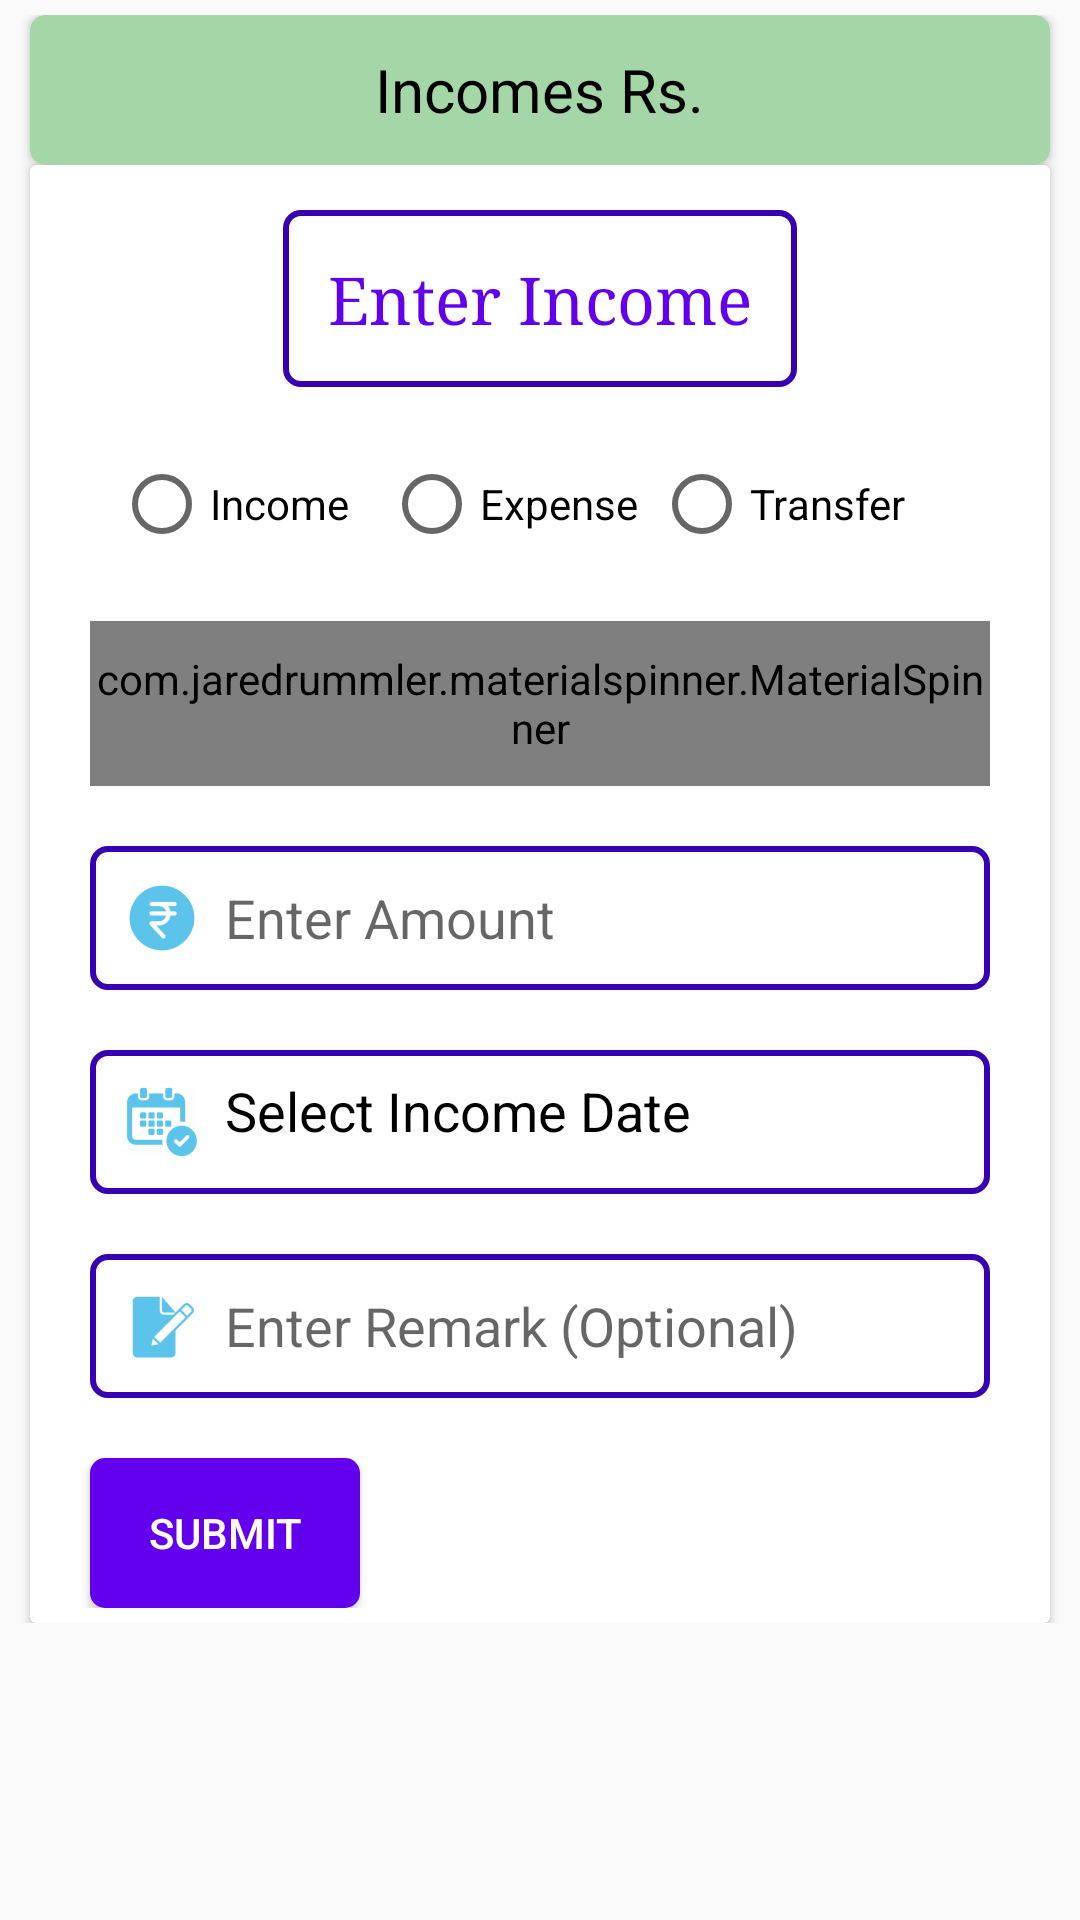

Android layout source for this screen:
<!-- AndroidManifest.xml: application theme MyTheme -->
<!-- res/layout/fragment_add_income.xml -->
<?xml version="1.0" encoding="utf-8"?>
<ScrollView xmlns:android="http://schemas.android.com/apk/res/android"
    xmlns:tools="http://schemas.android.com/tools"
    android:layout_width="match_parent"
    android:layout_height="match_parent"
    xmlns:app="http://schemas.android.com/apk/res-auto"
    tools:context=".AddIncomeFragment"
    android:orientation="vertical">

    <android.support.design.widget.CoordinatorLayout
        android:layout_width="match_parent"
        android:layout_height="wrap_content"
        android:id="@+id/coordinatorInc">

    <LinearLayout
        android:layout_width="match_parent"
        android:layout_height="match_parent"
        android:orientation="vertical"
        android:padding="5dp">
        
        <android.support.v7.widget.CardView
            android:layout_width="match_parent"
            android:layout_height="50dp"
            android:layout_marginLeft="5dp"
            android:layout_marginRight="5dp"
            app:cardCornerRadius="5dp"
            android:elevation="15dp"
            app:cardBackgroundColor="#A5D6A7">

            <LinearLayout
                android:layout_width="wrap_content"
                android:layout_height="wrap_content"
                android:orientation="horizontal"
                android:layout_gravity="center">

                <TextView
                    android:layout_width="match_parent"
                    android:layout_height="wrap_content"
                    android:text="Incomes"
                    android:textSize="20sp" />

                <TextView
                    android:id="@+id/tvIncomeTotal"
                    android:layout_width="match_parent"
                    android:layout_height="wrap_content"
                    android:text="Rs."
                    android:textSize="20sp"
                    android:layout_marginLeft="5dp"/>

            </LinearLayout>

        </android.support.v7.widget.CardView>

       <android.support.v7.widget.CardView
           android:layout_width="match_parent"
           android:layout_height="wrap_content"
           app:cardCornerRadius="2dp"
           android:elevation="15dp"
           android:layout_marginLeft="5dp"
           android:layout_marginRight="5dp">
           <LinearLayout
               android:layout_width="match_parent"
               android:layout_height="match_parent"
               android:orientation="vertical"
               android:padding="5dp">

               <TextView
                   android:layout_width="wrap_content"
                   android:layout_height="wrap_content"
                   android:layout_gravity="center_horizontal"
                   android:layout_marginTop="10dp"
                   android:background="@drawable/edittextstyle"
                   android:fontFamily="serif"
                   android:padding="15dp"
                   android:text="Enter Income"
                   android:textAppearance="@style/Base.TextAppearance.AppCompat.Large"
                   android:textColor="@color/colorPrimary" />

               <RadioGroup
                   android:id="@+id/radioGroup"
                   android:layout_width="wrap_content"
                   android:layout_height="wrap_content"
                   android:layout_marginTop="15dp"
                   android:orientation="horizontal"
                   android:padding="8dp"
                   android:layout_marginLeft="15dp"
                   android:layout_marginRight="15dp">

                   <RadioButton
                       android:id="@+id/radioIncome"
                       android:layout_width="90dp"
                       android:layout_height="match_parent"
                       android:text="Income"/>
                   <RadioButton
                       android:id="@+id/radioExpense"
                       android:layout_width="90dp"
                       android:layout_height="match_parent"
                       android:text="Expense"/>
                   <RadioButton
                       android:id="@+id/radioTransfer"
                       android:layout_width="90dp"
                       android:layout_height="match_parent"
                       android:text="Transfer"/>

               </RadioGroup>

               <com.jaredrummler.materialspinner.MaterialSpinner
                   android:id="@+id/materialSpinnerIncome"
                   android:layout_width="match_parent"
                   app:ms_background_color="@android:color/white"
                   app:ms_hint="Select Category"
                   android:layout_height="55dp"
                   android:layout_marginTop="15dp"
                   android:layout_marginLeft="15dp"
                   android:layout_marginRight="15dp"
                   app:ms_text_color="@color/colorPrimary"/>


               <EditText
                   android:id="@+id/etEnterAmount"
                   android:layout_width="match_parent"
                   android:layout_height="wrap_content"
                   android:layout_marginTop="20dp"
                   android:hint="Enter Amount"
                   android:background="@drawable/edittextstyle"
                   android:padding="8dp"
                   android:maxLength="13"
                   android:inputType="number"
                   android:drawablePadding="5dp"
                   android:drawableLeft="@drawable/ic_action_amount"
                   android:layout_marginLeft="15dp"
                   android:layout_marginRight="15dp"/>


               <TextView
                   android:id="@+id/etSelectDate"
                   android:layout_width="match_parent"
                   android:layout_height="wrap_content"
                   android:layout_marginTop="20dp"
                   android:layout_marginLeft="15dp"
                   android:layout_marginRight="15dp"
                   android:padding="8dp"
                   android:textSize="18sp"
                   android:background="@drawable/edittextstyle"
                   android:drawableLeft="@drawable/ic_action_date"
                   android:drawablePadding="5dp"
                   android:text="Select Income Date"/>


               <EditText
                   android:id="@+id/etEnterRemark"
                   android:layout_width="match_parent"
                   android:layout_height="wrap_content"
                   android:layout_marginTop="20dp"
                   android:hint="Enter Remark (Optional)"
                   android:drawableLeft="@drawable/ic_action_remark"
                   android:drawablePadding="5dp"
                   android:inputType="text"
                   android:layout_marginLeft="15dp"
                   android:layout_marginRight="15dp"
                   android:background="@drawable/edittextstyle"
                   android:padding="8dp"/>

               <Button
                   android:id="@+id/btnAddIncome"
                   android:layout_width="90dp"
                   android:layout_height="50dp"
                   android:layout_marginLeft="15dp"
                   android:layout_marginRight="15dp"
                   android:layout_marginTop="20dp"
                   android:background="@drawable/buttonaddstyle"
                   android:textColor="@android:color/white"
                   android:text="Submit"/>
           </LinearLayout>
       </android.support.v7.widget.CardView>
    </LinearLayout>

    </android.support.design.widget.CoordinatorLayout>

</ScrollView>
<!-- resources referenced by this layout -->
<resources>
  <!-- drawable buttonaddstyle (drawable) -->
  <?xml version="1.0" encoding="utf-8"?>
  <shape xmlns:android="http://schemas.android.com/apk/res/android">
      <corners
          android:radius="5dp"/>
      <solid android:color="@color/colorPrimary"/>
  
  </shape>
  <!-- drawable edittextstyle (drawable) -->
  <?xml version="1.0" encoding="utf-8"?>
  <shape xmlns:android="http://schemas.android.com/apk/res/android">
  
      <stroke
          android:width="2dp"
          android:color="@color/colorPrimaryDark"/>
      <corners
          android:radius="5dp" />
  </shape>
  <!-- drawable ic_action_amount: png bitmap (drawable-hdpi, 934 bytes) -->
  <!-- drawable ic_action_date: png bitmap (drawable-hdpi, 1485 bytes) -->
  <!-- drawable ic_action_remark: png bitmap (drawable-hdpi, 587 bytes) -->
  <style name="MyTheme" parent="Theme.AppCompat.Light.NoActionBar">
          
          <item name="colorPrimary">@color/colorPrimary</item>
          <item name="colorPrimaryDark">@color/colorPrimaryDark</item>
          <item name="colorAccent">@color/colorAccent</item>
          <item name="android:colorControlHighlight">@color/colorPrimary</item>
          <item name="android:itemBackground">@android:color/white</item>
          <item name="android:textColor">@android:color/black</item>
      </style>
  <!-- not gathered from this repository: default colours our renderer supplied (Android Studio template values) -->
  <color name="colorPrimary">#FF6200EE</color>
  <color name="colorPrimaryDark">#FF3700B3</color>
  <color name="colorAccent">#FF03DAC5</color>
</resources>
